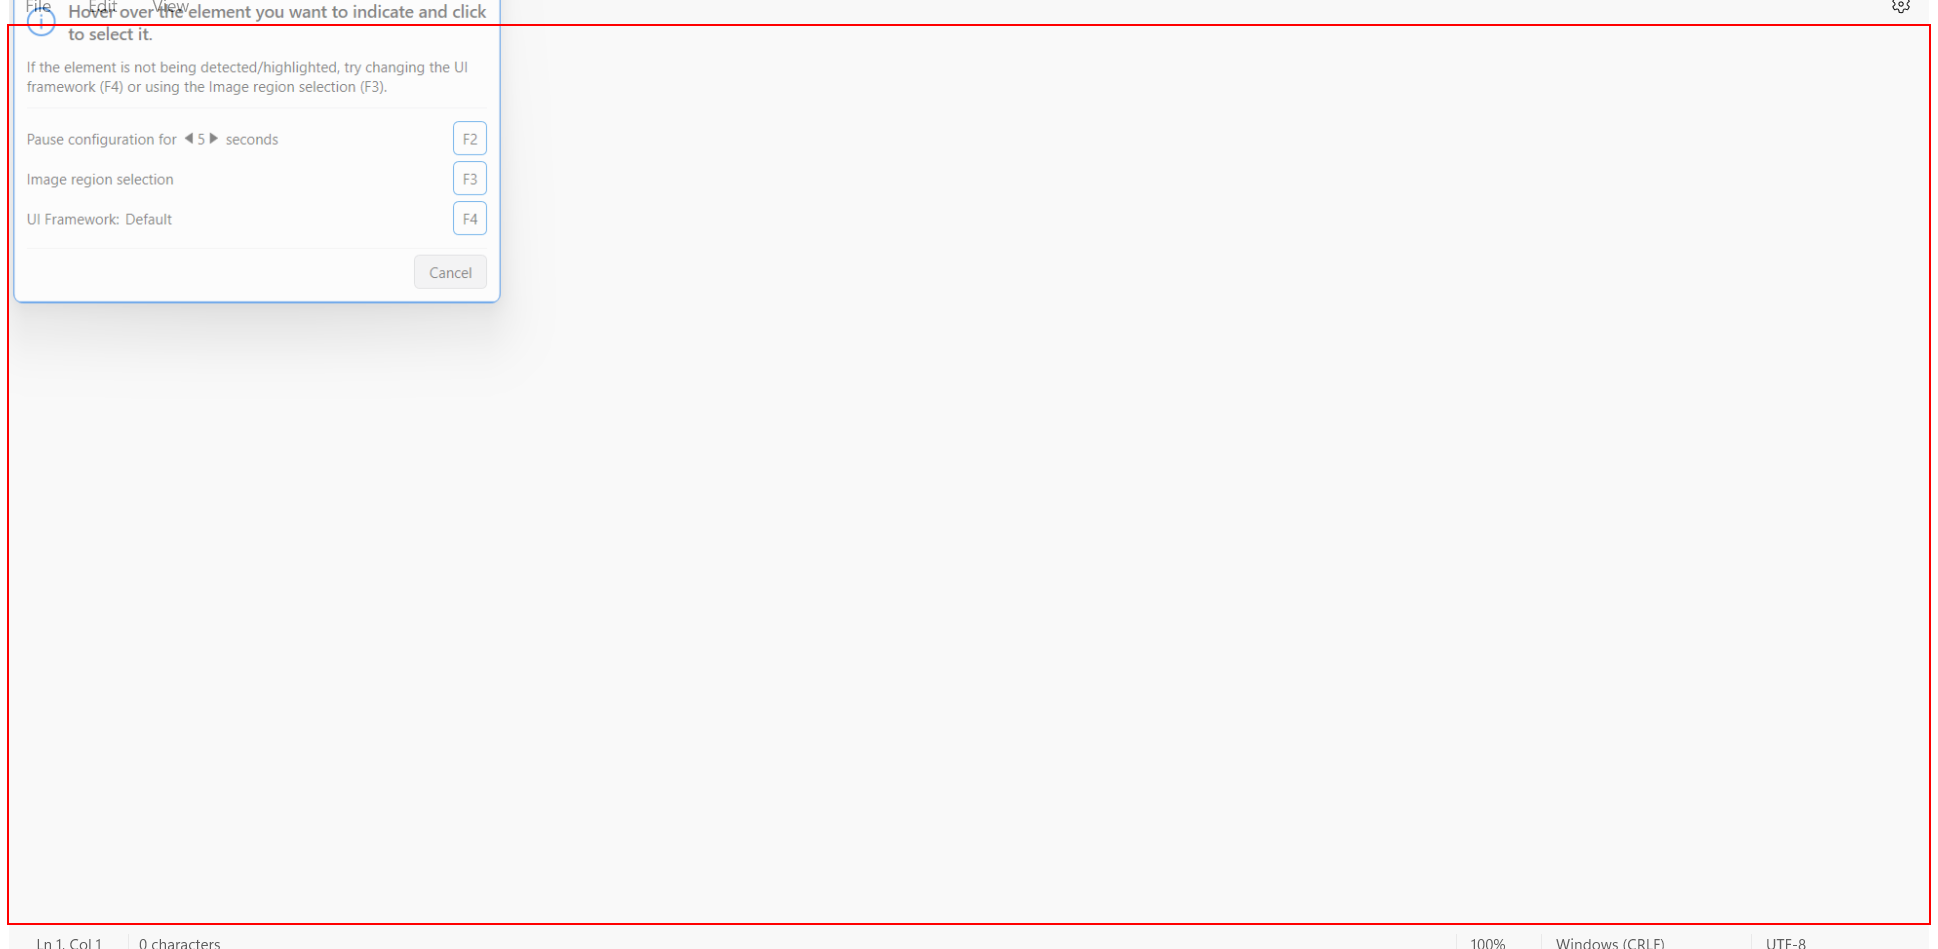
Task: Simulate typing and keyboard shortcuts in a desktop application (Notepad).
Workflow: Main

Step 1: type "This is a sample text." into the element in window 'Untitled - Notepad' (notepad.exe)

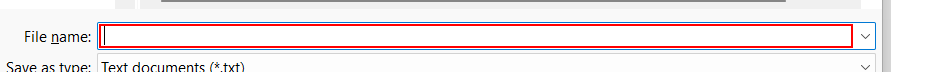
Step 2: type "trial" in window 'Save as' (notepad.exe)

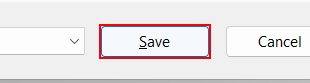
Step 3: type a value in window 'Save as' (notepad.exe)